Run: headless pygame with SDL's dummy video driver; simulated clock (each Clock.tick advances the game by its frame time, no real sleeping); random seed 0; keys injected as events and as key.get_pressed() state; mouse plan: one left click at the window centre at the start of phase 2, then a move to the lower-right quarter at the start of phase 3; restart key R tapped at the start of phases 3 and 4.
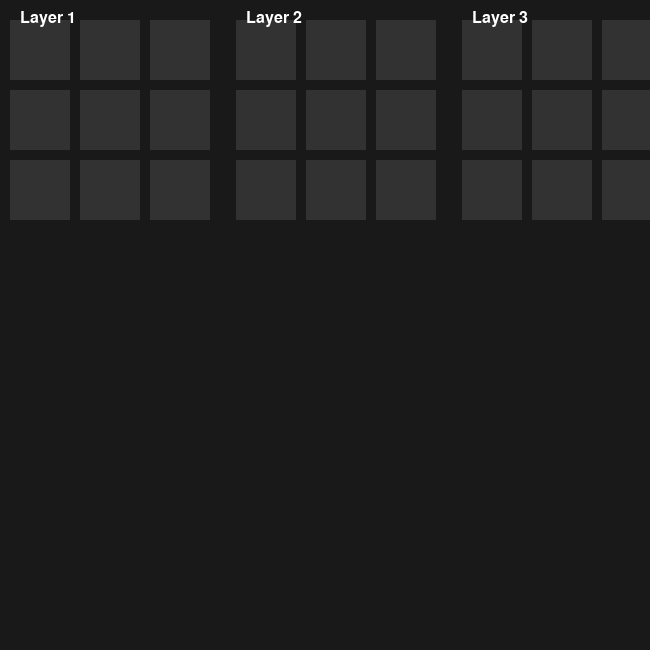
Frame 1 of 4 · flips 1–60 · no input
Frame 2 of 4 · flips 61–180 · clicked the window centre · tapped SPACE, RETURN · held RIGHT (→), D · screen unchanged from frame 1, image omitted
Frame 3 of 4 · flips 181–300 · moved the mouse to the lower-right quarter · tapped R · held DOWN (↓), S · screen unchanged from frame 2, image omitted
Frame 4 of 4 · flips 301–420 · tapped R · held LEFT (←), A, UP (↑), W · screen unchanged from frame 3, image omitted

The pygame program that drew these frames:

import pygame
import sys

# Initialize Pygame
pygame.init()

# Constants
SIZE = 3
CELL_SIZE = 60
MARGIN = 10
WIDTH = (CELL_SIZE + MARGIN) * SIZE * 3 + MARGIN * 2
HEIGHT = (CELL_SIZE + MARGIN) * SIZE * 3 + MARGIN * 2
BACKGROUND_COLOR = (25, 25, 25)
LINE_COLOR = (50, 50, 50)
X_COLOR = (255, 100, 100)
O_COLOR = (100, 100, 255)
TEXT_COLOR = (255, 255, 255)

# Set up display
screen = pygame.display.set_mode((WIDTH, HEIGHT))
pygame.display.set_caption('3D Tic Tac Toe')
font = pygame.font.SysFont('Arial', 24)

# Game state: 3x3x3 grid
board = [[[None for _ in range(SIZE)] for _ in range(SIZE)] for _ in range(SIZE)]
current_player = 'X'
game_over = False
winner = None

def draw_board():
    screen.fill(BACKGROUND_COLOR)
    for layer in range(SIZE):
        offset_x = (WIDTH // 3) * layer + MARGIN * (layer + 1)
        for row in range(SIZE):
            for col in range(SIZE):
                x = offset_x + col * (CELL_SIZE + MARGIN)
                y = row * (CELL_SIZE + MARGIN) + MARGIN * 2
                pygame.draw.rect(screen, LINE_COLOR, (x, y, CELL_SIZE, CELL_SIZE))
                if board[layer][row][col] == 'X':
                    pygame.draw.line(screen, X_COLOR, (x + 10, y + 10), (x + CELL_SIZE - 10, y + CELL_SIZE - 10), 5)
                    pygame.draw.line(screen, X_COLOR, (x + CELL_SIZE - 10, y + 10), (x + 10, y + CELL_SIZE - 10), 5)
                elif board[layer][row][col] == 'O':
                    center = (x + CELL_SIZE // 2, y + CELL_SIZE // 2)
                    pygame.draw.circle(screen, O_COLOR, center, CELL_SIZE // 2 - 10, 5)

    # Draw labels
    for layer in range(SIZE):
        offset_x = (WIDTH // 3) * layer + MARGIN * (layer + 1)
        text = font.render(f'Layer {layer + 1}', True, TEXT_COLOR)
        screen.blit(text, (offset_x + 10, 10))

    if game_over:
        result_text = f'Winner: {winner}' if winner else 'Draw!'
        text_surface = font.render(result_text, True, TEXT_COLOR)
        pygame.draw.rect(screen, (0, 0, 0), (WIDTH // 2 - 100, HEIGHT // 2 - 25, 200, 50))
        screen.blit(text_surface, (WIDTH // 2 - text_surface.get_width() // 2, HEIGHT // 2 - text_surface.get_height() // 2))


def get_cell(pos):
    x, y = pos
    for layer in range(SIZE):
        offset_x = (WIDTH // 3) * layer + MARGIN * (layer + 1)
        if offset_x <= x < offset_x + (CELL_SIZE + MARGIN) * SIZE:
            col = (x - offset_x) // (CELL_SIZE + MARGIN)
            row = (y - MARGIN * 2) // (CELL_SIZE + MARGIN)
            if 0 <= row < SIZE and 0 <= col < SIZE:
                return layer, int(row), int(col)
    return None

def check_winner():
    global winner
    # Check all lines in 3D: rows, cols, depths, and diagonals
    for i in range(SIZE):
        for j in range(SIZE):
            # Check along depth (fixed row, col)
            if board[0][i][j] == board[1][i][j] == board[2][i][j] and board[0][i][j] is not None:
                winner = board[0][i][j]
                return True
            # Check along row (fixed layer, row)
            if board[i][j][0] == board[i][j][1] == board[i][j][2] and board[i][j][0] is not None:
                winner = board[i][j][0]
                return True
            # Check along col (fixed layer, col)
            if board[i][0][j] == board[i][1][j] == board[i][2][j] and board[i][0][j] is not None:
                winner = board[i][0][j]
                return True

    # Check diagonals in each layer
    for layer in range(SIZE):
        if board[layer][0][0] == board[layer][1][1] == board[layer][2][2] and board[layer][0][0] is not None:
            winner = board[layer][0][0]
            return True
        if board[layer][0][2] == board[layer][1][1] == board[layer][2][0] and board[layer][0][2] is not None:
            winner = board[layer][0][2]
            return True

    # Check 3D diagonals
    if board[0][0][0] == board[1][1][1] == board[2][2][2] and board[0][0][0] is not None:
        winner = board[0][0][0]
        return True
    if board[0][0][2] == board[1][1][1] == board[2][2][0] and board[0][0][2] is not None:
        winner = board[0][0][2]
        return True
    if board[0][2][0] == board[1][1][1] == board[2][0][2] and board[0][2][0] is not None:
        winner = board[0][2][0]
        return True
    if board[0][2][2] == board[1][1][1] == board[2][0][0] and board[0][2][2] is not None:
        winner = board[0][2][2]
        return True

    # Check face diagonals across layers
    for i in range(SIZE):
        if board[0][i][0] == board[1][i][1] == board[2][i][2] and board[0][i][0] is not None:
            winner = board[0][i][0]
            return True
        if board[0][i][2] == board[1][i][1] == board[2][i][0] and board[0][i][2] is not None:
            winner = board[0][i][2]
            return True
        if board[0][0][i] == board[1][1][i] == board[2][2][i] and board[0][0][i] is not None:
            winner = board[0][0][i]
            return True
        if board[0][2][i] == board[1][1][i] == board[2][0][i] and board[0][2][i] is not None:
            winner = board[0][2][i]
            return True

    return False

def is_board_full():
    for layer in range(SIZE):
        for row in range(SIZE):
            for col in range(SIZE):
                if board[layer][row][col] is None:
                    return False
    return True

# Main game loop
running = True
draw_board()
while running:
    for event in pygame.event.get():
        if event.type == pygame.QUIT:
            running = False

        if event.type == pygame.MOUSEBUTTONDOWN and not game_over:
            pos = pygame.mouse.get_pos()
            cell = get_cell(pos)
            if cell:
                layer, row, col = cell
                if board[layer][row][col] is None:
                    board[layer][row][col] = current_player
                    if check_winner():
                        game_over = True
                    elif is_board_full():
                        game_over = True
                        winner = None
                    else:
                        current_player = 'O' if current_player == 'X' else 'X'

        if event.type == pygame.KEYDOWN:
            if event.key == pygame.K_r:
                # Reset game
                board = [[[None for _ in range(SIZE)] for _ in range(SIZE)] for _ in range(SIZE)]
                current_player = 'X'
                game_over = False
                winner = None

    draw_board()
    pygame.display.flip()

pygame.quit()
sys.exit()
